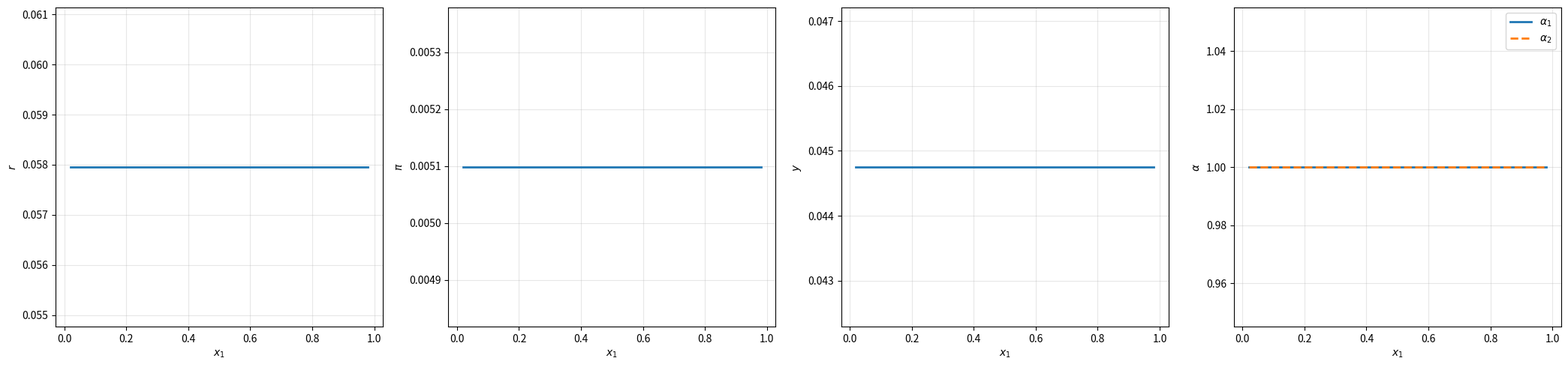
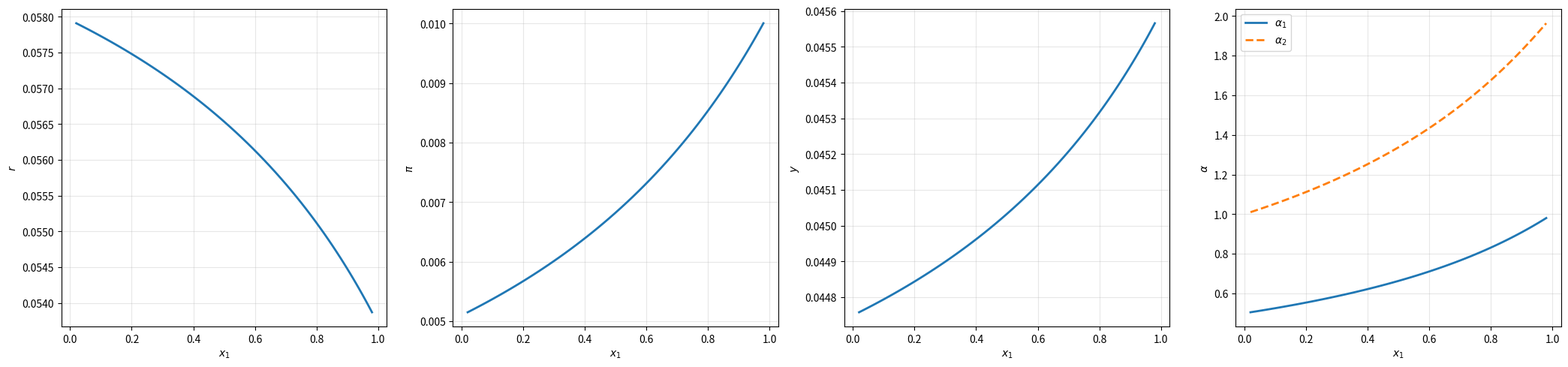
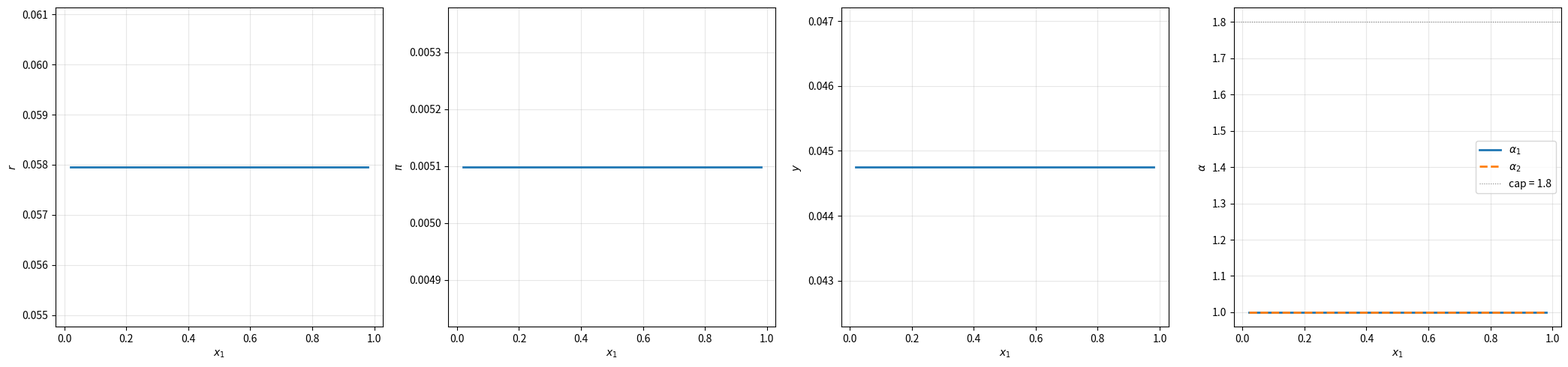
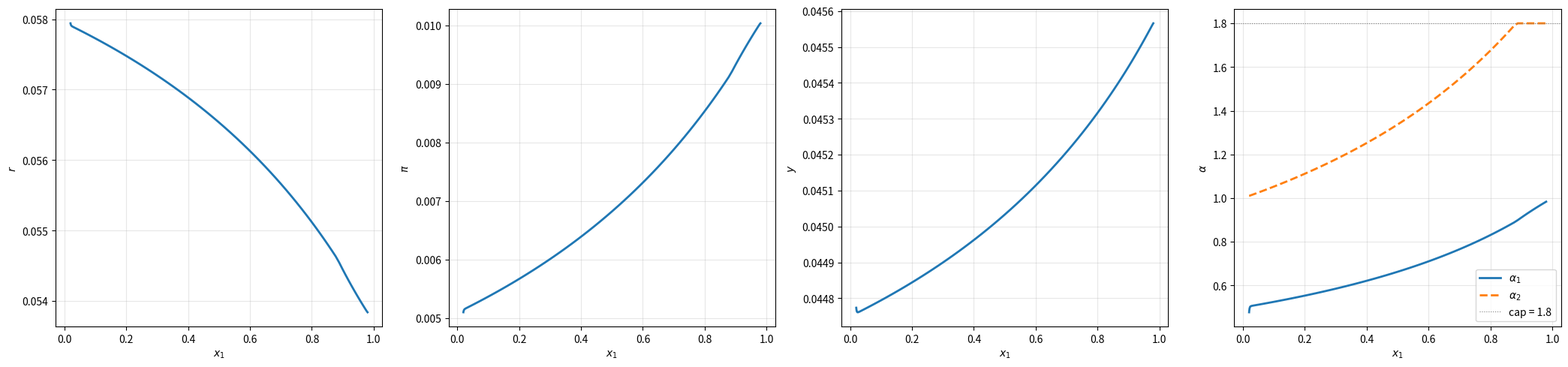

Here is the Python script that generated these plots, in order:
"""
gp_n_agents_numerical.py
========================

Chebyshev-collocation benchmark solver for the **active-only** N-agent
Gârleanu–Panageas economy implemented in ``gp_n_agents_NN.py`` (see
``gp_n_agents_spec.md``).

Closure
-------
There is **no passive agent**.  The N active agents hold the entire economy and
their wealth shares **sum to one** (``sum_i x_i = 1``), so the state space is the
(N-1)-simplex.  Market clearing ``sum_i x_i alpha_i = 1`` then implies a zero
net-supply bond market; the aggregate consumption-wealth ratio is
``y = sum_i x_i xi_i`` over all N agents.

This file provides reference solutions for the **2-agent** validation cases.
With N=2 the state is the single free share ``x = x_1`` and the dependent share
is ``x_2 = 1 - x``.  We solve a 1-D Chebyshev BVP for the four fields

    H_1(x) = xi_1,   H_2(x) = xi_2,   alpha_1(x),   alpha_2(x)

against the *exact* equation system of the NN (closed-form y-derivatives of
spec section 2 and GP primitives of sections 3-5).  The single-shock
specialisation ``sigma = (sigma1, 0)`` collapses every vector to its first
component, so all objects below are scalars per node.

Agent 2 may carry a leverage cap ``alpha_2 <= cap``.  The cap is imposed as the
variational inequality ``min(cap - alpha_2, q/gamma_2 - varsigma_2 - alpha_2)=0``
smoothed by the Fischer-Burmeister function; ``cap = +inf`` recovers the plain
Merton FOC for agent 2.  A homotopy ramps gamma_1 from gamma_2 (the trivial
representative-agent start, alpha == 1) up to its target, then ramps the cap
down to its target, so ``scipy.optimize.root`` always starts near a root.

Notes on the symmetric cases
----------------------------
On ``sum_i x_i = 1`` with identical agents (gamma_1 = gamma_2) the equilibrium
is the representative agent: ``alpha_1 = alpha_2 = 1`` and constant prices.  A
leverage cap >= 1 therefore never binds, so ``sym2`` and ``sym2_const`` are both
trivial; the genuinely non-trivial cases are the heterogeneous ones
(``asym2``, ``asym2_const``).

Outputs (per case) under ``./models/gp_numerical_cheb/<case>/``:
    cheb_solution.csv      -- equilibrium objects vs x = x_1, columns:
                              x, H_1, H_2, alpha_1, alpha_2, y, pi, r, eta,
                              sigma_R, q  (consumed by ``gp_n_agents_NN.py``).
    cheb_equilibrium.png   -- diagnostic panel of r, pi, y, alpha_1, alpha_2.
"""

from __future__ import annotations

import os

import numpy as np
import pandas as pd
import matplotlib

matplotlib.use("Agg")
import matplotlib.pyplot as plt
from scipy.optimize import root

EPS = 1e-12


# ---------------------------------------------------------------------------
# Chebyshev-Lobatto nodes + differentiation matrix (Trefethen cheb.m),
# affinely mapped to [a, b] and reordered ascending in x.
# ---------------------------------------------------------------------------
def cheb_diff_matrix(N: int, a: float = 0.0, b: float = 1.0):
    if N == 0:
        return np.array([a]), np.zeros((1, 1))
    k = np.arange(N + 1)
    xi = np.cos(np.pi * k / N)                  # nodes on [-1, 1], descending
    c = np.ones(N + 1)
    c[0] = 2.0
    c[-1] = 2.0
    c *= (-1.0) ** k
    X = np.tile(xi, (N + 1, 1)).T
    dX = X - X.T + np.eye(N + 1)
    D = (c[:, None] / c[None, :]) / dX
    D -= np.diag(np.sum(D, axis=1))
    x = 0.5 * (b - a) * xi + 0.5 * (a + b)      # map to [a, b]
    D = (2.0 / (b - a)) * D
    order = np.argsort(x)
    return x[order], D[order][:, order]


def _fischer_burmeister(a: np.ndarray, b: np.ndarray) -> np.ndarray:
    """phi(a, b) = 0  iff  a >= 0, b >= 0, a*b = 0."""
    return a + b - np.sqrt(a ** 2 + b ** 2 + 1e-30)


# ===========================================================================
# 1-D BVP for the 2-agent economy on  x_1 + x_2 = 1.
#
# State x = x_1 (free); x_2 = 1 - x (dependent).  All four fields H_1, H_2,
# alpha_1, alpha_2 are functions of x.  The only state diffusion is that of
# x_1:  sigma_x = x (alpha_1 - 1) sigma_R   (and sigma_{x_2} = -sigma_x).
#
#   y    = x H_1 + (1-x) H_2
#   y_x  = H_1 - H_2 + x H_1x + (1-x) H_2x
#   y_xx = 2 H_1x - 2 H_2x + x H_1xx + (1-x) H_2xx
#   A    = y_x * x (alpha_1 - 1)              (only the x_1 channel)
# ===========================================================================
def _residual_2agent(state, x, D, D2, g1, g2, p1, p2, sigma1, rho, mu, cap2):
    H1, H2, alpha1, alpha2 = np.split(state, 4)

    H1x = D @ H1;  H1xx = D2 @ H1
    H2x = D @ H2;  H2xx = D2 @ H2

    y   = x * H1 + (1.0 - x) * H2
    yx  = (H1 - H2) + x * H1x + (1.0 - x) * H2x
    yxx = 2.0 * (H1x - H2x) + x * H1xx + (1.0 - x) * H2xx

    A = yx * x * (alpha1 - 1.0)
    sigma_y = (A * sigma1) / (y + A + EPS)
    sigma_R = sigma1 - sigma_y
    sigma_R_sq = sigma_R ** 2
    sigma_R_norm = np.abs(sigma_R)

    sigma_x = x * (alpha1 - 1.0) * sigma_R
    sig_xi_1 = (H1x / (H1 + EPS)) * sigma_x
    sig_xi_2 = (H2x / (H2 + EPS)) * sigma_x

    varsigma1 = (1.0 - 1.0 / g1) / (1.0 - p1) * sig_xi_1 / (sigma_R + EPS)
    varsigma2 = (1.0 - 1.0 / g2) / (1.0 - p2) * sig_xi_2 / (sigma_R + EPS)

    q = g1 * (alpha1 + varsigma1)                # FOC of agent 1 defines q
    pi = q * sigma_R_sq
    eta = q * sigma_R_norm
    foc2 = q / g2 - varsigma2                     # Merton target for agent 2

    # drift of the free state x_1
    mu_x = x * (y - H1 + (1.0 - alpha1) * (1.0 - q) * sigma_R_sq)

    mu_xi_1 = H1x * mu_x / (H1 + EPS) + 0.5 * H1xx * sigma_x ** 2 / (H1 + EPS)
    mu_xi_2 = H2x * mu_x / (H2 + EPS) + 0.5 * H2xx * sigma_x ** 2 / (H2 + EPS)
    mu_y = yx * mu_x / (y + EPS) + 0.5 * yxx * sigma_x ** 2 / (y + EPS)
    mu_P = mu - mu_y + sigma_y * (sigma_y - sigma1)
    r = y + mu_P - pi

    def hjb(H_, g_, p_, a_, mu_xi_, sig_xi_):
        return (
            rho * p_
            + (1.0 - p_) * (r + eta * a_ * sigma_R_norm
                            - 0.5 * g_ * (a_ * sigma_R_norm) ** 2)
            + mu_xi_
            + (1.0 - g_) * sig_xi_ * sigma_R * a_
            + 0.5 * (p_ - g_) / (1.0 - p_) * sig_xi_ ** 2
            - H_
        ) / rho

    res_hjb1 = hjb(H1, g1, p1, alpha1, mu_xi_1, sig_xi_1)
    res_hjb2 = hjb(H2, g2, p2, alpha2, mu_xi_2, sig_xi_2)
    res_mc = x * alpha1 + (1.0 - x) * alpha2 - 1.0
    if np.isfinite(cap2):
        res_vi = _fischer_burmeister(cap2 - alpha2, foc2 - alpha2)
    else:
        res_vi = foc2 - alpha2                    # plain Merton FOC for agent 2
    return np.concatenate([res_hjb1, res_hjb2, res_mc, res_vi])


def _try_root(state0, x, D, D2, g1, g2, p1, p2, sigma1, rho, mu, cap2,
              methods=("lm", "hybr")):
    last = None
    for method in methods:
        sol = root(_residual_2agent, state0,
                   args=(x, D, D2, g1, g2, p1, p2, sigma1, rho, mu, cap2),
                   method=method, tol=1e-11,
                   options={"xtol": 1e-13, "maxiter": 5000} if method != "hybr"
                       else {"xtol": 1e-13, "maxfev": 1_000_000})
        last = sol
        state0 = sol.x
        if sol.success and np.max(np.abs(sol.fun)) < 1e-7:
            return sol
    return last


def solve_2agent_1d(params: dict, cap2: float = np.inf, N: int = 80,
                    x_lo: float = 0.02, x_hi: float = 0.98,
                    verbose: bool = True):
    """Solve the 2-agent economy on x_1 + x_2 = 1 over x = x_1 in [x_lo, x_hi].

    A homotopy starts from the representative-agent solution (gamma_1 = gamma_2,
    alpha == 1, cap = +inf), ramps gamma_1 to its target, then ramps the cap
    down to ``cap2``.  Returns ``(x, H1, H2, alpha1, alpha2, sol)``.
    """
    g1, g2 = params["gamma"]
    p1, p2 = params["psi"]
    sigma1 = params["sigma"]
    rho = params["rho"]
    mu = params["mu"]

    x, D = cheb_diff_matrix(N, a=x_lo, b=x_hi)
    D2 = D @ D

    # representative-agent seed: alpha == 1, H == rho (consumption-wealth ~ rho)
    H0 = np.full_like(x, rho)
    a0 = np.ones_like(x)
    state0 = np.concatenate([H0, H0, a0, a0])

    # cap used during the gamma ramp: exact FOC (inf) when unconstrained, else a
    # large finite value that the step-2 cap homotopy continues down from.
    ramp_cap = np.inf if not np.isfinite(cap2) else 1e6

    # step 0: symmetric, unconstrained (g1 := g2)
    sol = _try_root(state0, x, D, D2, g2, g2, p2, p2, sigma1, rho, mu, ramp_cap)
    state0 = sol.x
    if verbose:
        print(f"[2agent] sym start g={g2}  |res|_inf={np.max(np.abs(sol.fun)):.2e}  "
              f"success={sol.success}")

    # step 1: ramp gamma_1 (and psi_1) from g2 to target
    if not np.isclose(g1, g2) or not np.isclose(p1, p2):
        for t in np.linspace(0.0, 1.0, 8)[1:]:
            g1_t = g2 + t * (g1 - g2)
            p1_t = p2 + t * (p1 - p2)
            sol = _try_root(state0, x, D, D2, g1_t, g2, p1_t, p2, sigma1, rho, mu, ramp_cap)
            state0 = sol.x
            if verbose:
                print(f"[2agent] gamma_1={g1_t:.3g}  "
                      f"|res|_inf={np.max(np.abs(sol.fun)):.2e}  success={sol.success}")

    # step 2: ramp the cap down to target
    if np.isfinite(cap2):
        for cap_step in np.geomspace(1e6, cap2, 10):
            sol = _try_root(state0, x, D, D2, g1, g2, p1, p2, sigma1, rho, mu, cap_step)
            state0 = sol.x
            if verbose:
                print(f"[2agent] cap={cap_step:.3g}  "
                      f"|res|_inf={np.max(np.abs(sol.fun)):.2e}  success={sol.success}")

    if verbose:
        print(f"[2agent] final: success={sol.success}  "
              f"|res|_inf={np.max(np.abs(sol.fun)):.2e}")
    H1, H2, alpha1, alpha2 = np.split(sol.x, 4)
    return x, H1, H2, alpha1, alpha2, sol


def post_process(x, H1, H2, alpha1, alpha2, params):
    """Reconstruct equilibrium objects and return them in the NN-comparison
    CSV format (one row per node, x = x_1)."""
    _, D = cheb_diff_matrix(len(x) - 1, a=x[0], b=x[-1])
    D2 = D @ D
    g1, g2 = params["gamma"]
    p1, p2 = params["psi"]
    sigma1 = params["sigma"]
    rho = params["rho"]
    mu = params["mu"]

    H1x = D @ H1;  H1xx = D2 @ H1
    H2x = D @ H2;  H2xx = D2 @ H2

    y   = x * H1 + (1.0 - x) * H2
    yx  = (H1 - H2) + x * H1x + (1.0 - x) * H2x
    yxx = 2.0 * (H1x - H2x) + x * H1xx + (1.0 - x) * H2xx
    A = yx * x * (alpha1 - 1.0)
    sigma_y = (A * sigma1) / (y + A + EPS)
    sigma_R = sigma1 - sigma_y
    sigma_R_sq = sigma_R ** 2
    sigma_R_norm = np.abs(sigma_R)
    sigma_x = x * (alpha1 - 1.0) * sigma_R
    sig_xi_1 = (H1x / (H1 + EPS)) * sigma_x
    varsigma1 = (1.0 - 1.0 / g1) / (1.0 - p1) * sig_xi_1 / (sigma_R + EPS)
    q = g1 * (alpha1 + varsigma1)
    pi = q * sigma_R_sq
    eta = q * sigma_R_norm
    mu_x = x * (y - H1 + (1.0 - alpha1) * (1.0 - q) * sigma_R_sq)
    mu_y = yx * mu_x / (y + EPS) + 0.5 * yxx * sigma_x ** 2 / (y + EPS)
    mu_P = mu - mu_y + sigma_y * (sigma_y - sigma1)
    r = y + mu_P - pi
    return pd.DataFrame({
        "x": x, "H_1": H1, "H_2": H2,
        "alpha_1": alpha1, "alpha_2": alpha2,
        "y": y, "pi": pi, "r": r, "eta": eta,
        "sigma_R": sigma_R, "q": q,
    })


# ---------------------------------------------------------------------------
# Plotting
# ---------------------------------------------------------------------------
def plot_solution(df: pd.DataFrame, output_dir: str, cap: float = np.inf):
    os.makedirs(output_dir, exist_ok=True)
    fig, ax = plt.subplots(1, 4, figsize=(21, 5))

    ax[0].plot(df["x"], df["r"], color="C0", lw=2)
    ax[0].set_xlabel("$x_1$"); ax[0].set_ylabel("$r$"); ax[0].grid(alpha=.3)

    ax[1].plot(df["x"], df["pi"], color="C0", lw=2)
    ax[1].set_xlabel("$x_1$"); ax[1].set_ylabel("$\\pi$"); ax[1].grid(alpha=.3)

    ax[2].plot(df["x"], df["y"], color="C0", lw=2)
    ax[2].set_xlabel("$x_1$"); ax[2].set_ylabel("$y$"); ax[2].grid(alpha=.3)

    ax[3].plot(df["x"], df["alpha_1"], color="C0", lw=2, label="$\\alpha_1$")
    ax[3].plot(df["x"], df["alpha_2"], color="C1", lw=2, ls="--", label="$\\alpha_2$")
    if np.isfinite(cap):
        ax[3].axhline(cap, color="gray", lw=0.8, ls=":", label=f"cap = {cap}")
    ax[3].set_xlabel("$x_1$"); ax[3].set_ylabel("$\\alpha$")
    ax[3].grid(alpha=.3); ax[3].legend()

    plt.tight_layout()
    out_path = os.path.join(output_dir, "cheb_equilibrium.png")
    plt.savefig(out_path, dpi=150)
    plt.close(fig)
    return out_path


# ---------------------------------------------------------------------------
# Entry point
# ---------------------------------------------------------------------------
def make_params(gamma=(4.0, 4.0), psi=(1.5, 1.5), rho=0.05, sigma=0.0357,
                mu=0.0183, kappa=0.0):
    return {
        "gamma": np.asarray(gamma, dtype=float),
        "psi": np.asarray(psi, dtype=float),
        "rho": rho, "sigma": sigma, "mu": mu, "kappa": kappa,
    }


# Case table matches the validation cases in gp_n_agents_NN.py __main__.
_CASES = {
    "sym2":        dict(gamma=(4.0, 4.0), cap=np.inf),
    "asym2":       dict(gamma=(8.0, 4.0), cap=np.inf),
    "sym2_const":  dict(gamma=(4.0, 4.0), cap=1.8),
    "asym2_const": dict(gamma=(8.0, 4.0), cap=1.8),
}


def run_case(case: str, out_base: str = "./models/gp_numerical_cheb", N: int = 80):
    if case not in _CASES:
        raise ValueError(f"unknown case {case!r}; expected one of {list(_CASES)}")
    spec = _CASES[case]
    params = make_params(gamma=spec["gamma"], psi=(1.5, 1.5))
    cap = spec["cap"]
    out_dir = os.path.join(out_base, case)
    os.makedirs(out_dir, exist_ok=True)

    x, H1, H2, a1, a2, sol = solve_2agent_1d(params, cap2=cap, N=N,
                                             x_lo=0.02, x_hi=0.98)
    df = post_process(x, H1, H2, a1, a2, params)

    csv_path = os.path.join(out_dir, "cheb_solution.csv")
    df.to_csv(csv_path, index=False)
    print(f"[gp_n_agents_numerical] {case}: solution saved to {csv_path}")

    png_path = plot_solution(df, out_dir, cap=cap)
    print(f"[gp_n_agents_numerical] {case}: plot saved to {png_path}")
    return df


if __name__ == "__main__":
    import argparse
    parser = argparse.ArgumentParser()
    parser.add_argument("--N", type=int, default=80)
    args = parser.parse_args()

    cases = ["sym2", "asym2", "sym2_const", "asym2_const"]
    for c in cases:
        run_case(c, N=args.N)
